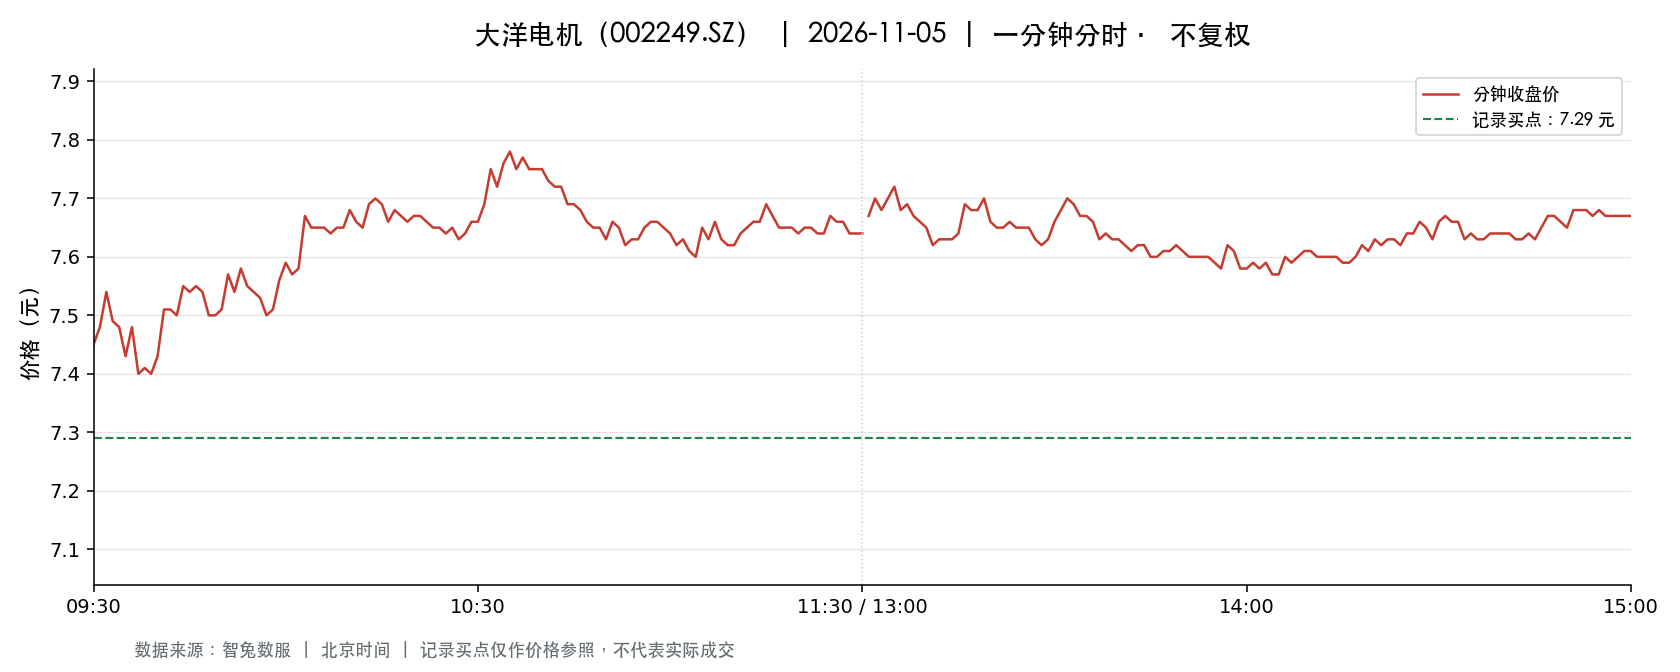

Values plotted in this chart, from the file beside it:
t, o, h, l, c, v, a, pc, sf
2026-11-05 09:30:00, 7.45, 7.45, 7.45, 7.45, 15489, 11539305, 7.68, 0.0
2026-11-05 09:31:00, 7.46, 7.6, 7.41, 7.48, 79384, 59478841, 7.45, 0.0
2026-11-05 09:32:00, 7.5, 7.55, 7.48, 7.54, 37993, 28523997, 7.48, 0.0
2026-11-05 09:33:00, 7.5, 7.51, 7.47, 7.49, 34791, 26058999, 7.54, 0.0
2026-11-05 09:34:00, 7.49, 7.49, 7.45, 7.48, 33480, 24994587, 7.49, 0.0
2026-11-05 09:35:00, 7.47, 7.49, 7.42, 7.43, 35529, 26487516, 7.48, 0.0
2026-11-05 09:36:00, 7.43, 7.51, 7.43, 7.48, 21771, 16252439, 7.43, 0.0
2026-11-05 09:37:00, 7.48, 7.48, 7.4, 7.4, 37100, 27556914, 7.48, 0.0
2026-11-05 09:38:00, 7.4, 7.43, 7.38, 7.41, 27845, 20611157, 7.4, 0.0
2026-11-05 09:39:00, 7.41, 7.42, 7.39, 7.4, 24841, 18386924, 7.41, 0.0
2026-11-05 09:40:00, 7.39, 7.43, 7.38, 7.43, 24132, 17855313, 7.4, 0.0
2026-11-05 09:41:00, 7.43, 7.51, 7.43, 7.51, 20052, 15010718, 7.43, 0.0
2026-11-05 09:42:00, 7.51, 7.52, 7.5, 7.51, 14592, 10957163, 7.51, 0.0
2026-11-05 09:43:00, 7.5, 7.52, 7.48, 7.5, 18461, 13849757, 7.51, 0.0
2026-11-05 09:44:00, 7.5, 7.55, 7.49, 7.55, 17356, 13059231, 7.5, 0.0
2026-11-05 09:45:00, 7.55, 7.55, 7.52, 7.54, 10062, 7579091, 7.55, 0.0
2026-11-05 09:46:00, 7.54, 7.55, 7.52, 7.55, 10726, 8080258, 7.54, 0.0
2026-11-05 09:47:00, 7.55, 7.55, 7.53, 7.54, 8911, 6718956, 7.55, 0.0
2026-11-05 09:48:00, 7.53, 7.54, 7.5, 7.5, 15329, 11520746, 7.54, 0.0
2026-11-05 09:49:00, 7.49, 7.5, 7.47, 7.5, 12922, 9669108, 7.5, 0.0
2026-11-05 09:50:00, 7.5, 7.51, 7.49, 7.51, 11957, 8970915, 7.5, 0.0
2026-11-05 09:51:00, 7.52, 7.57, 7.51, 7.57, 16268, 12288841, 7.51, 0.0
2026-11-05 09:52:00, 7.56, 7.56, 7.54, 7.54, 9781, 7388842, 7.57, 0.0
2026-11-05 09:53:00, 7.55, 7.58, 7.55, 7.58, 9071, 6859453, 7.54, 0.0
2026-11-05 09:54:00, 7.57, 7.57, 7.54, 7.55, 11906, 8993692, 7.58, 0.0
2026-11-05 09:55:00, 7.55, 7.55, 7.54, 7.54, 7812, 5893452, 7.55, 0.0
2026-11-05 09:56:00, 7.54, 7.56, 7.53, 7.53, 13150, 9922589, 7.54, 0.0
2026-11-05 09:57:00, 7.53, 7.53, 7.5, 7.5, 10178, 7651327, 7.53, 0.0
2026-11-05 09:58:00, 7.5, 7.51, 7.49, 7.51, 10127, 7597045, 7.5, 0.0
2026-11-05 09:59:00, 7.51, 7.57, 7.51, 7.56, 9746, 7356453, 7.51, 0.0
2026-11-05 10:00:00, 7.57, 7.6, 7.57, 7.59, 11946, 9058588, 7.56, 0.0
2026-11-05 10:01:00, 7.59, 7.59, 7.56, 7.57, 10986, 8323954, 7.59, 0.0
2026-11-05 10:02:00, 7.57, 7.59, 7.56, 7.58, 7935, 6007075, 7.57, 0.0
2026-11-05 10:03:00, 7.58, 7.7, 7.58, 7.67, 28861, 22117894, 7.58, 0.0
2026-11-05 10:04:00, 7.67, 7.68, 7.65, 7.65, 15043, 11524319, 7.67, 0.0
2026-11-05 10:05:00, 7.65, 7.67, 7.65, 7.65, 8624, 6602572, 7.65, 0.0
2026-11-05 10:06:00, 7.65, 7.65, 7.63, 7.65, 11656, 8907561, 7.65, 0.0
2026-11-05 10:07:00, 7.65, 7.67, 7.64, 7.64, 13342, 10215446, 7.65, 0.0
2026-11-05 10:08:00, 7.64, 7.65, 7.63, 7.65, 9938, 7593775, 7.64, 0.0
2026-11-05 10:09:00, 7.64, 7.65, 7.63, 7.65, 9297, 7106642, 7.65, 0.0
2026-11-05 10:10:00, 7.65, 7.68, 7.65, 7.68, 7455, 5717592, 7.65, 0.0
2026-11-05 10:11:00, 7.68, 7.68, 7.66, 7.66, 7926, 6078905, 7.68, 0.0
2026-11-05 10:12:00, 7.66, 7.66, 7.65, 7.65, 6636, 5080080, 7.66, 0.0
2026-11-05 10:13:00, 7.65, 7.69, 7.64, 7.69, 14454, 11066336, 7.65, 0.0
2026-11-05 10:14:00, 7.69, 7.71, 7.69, 7.7, 15826, 12181188, 7.69, 0.0
2026-11-05 10:15:00, 7.7, 7.7, 7.68, 7.69, 12052, 9276222, 7.7, 0.0
2026-11-05 10:16:00, 7.67, 7.67, 7.65, 7.66, 8831, 6766637, 7.69, 0.0
2026-11-05 10:17:00, 7.67, 7.68, 7.66, 7.68, 4964, 3807875, 7.66, 0.0
2026-11-05 10:18:00, 7.68, 7.68, 7.66, 7.67, 4793, 3674395, 7.68, 0.0
2026-11-05 10:19:00, 7.66, 7.67, 7.66, 7.66, 8668, 6642759, 7.67, 0.0
2026-11-05 10:20:00, 7.66, 7.68, 7.65, 7.67, 10504, 8049112, 7.66, 0.0
2026-11-05 10:21:00, 7.67, 7.68, 7.66, 7.67, 7302, 5597482, 7.67, 0.0
2026-11-05 10:22:00, 7.67, 7.67, 7.65, 7.66, 11722, 8971474, 7.67, 0.0
2026-11-05 10:23:00, 7.66, 7.66, 7.65, 7.65, 6813, 5215058, 7.66, 0.0
2026-11-05 10:24:00, 7.65, 7.66, 7.64, 7.65, 13398, 10244599, 7.65, 0.0
2026-11-05 10:25:00, 7.65, 7.66, 7.64, 7.64, 11763, 8993237, 7.65, 0.0
2026-11-05 10:26:00, 7.64, 7.66, 7.64, 7.65, 8609, 6586741, 7.64, 0.0
2026-11-05 10:27:00, 7.64, 7.65, 7.63, 7.63, 13286, 10152033, 7.65, 0.0
2026-11-05 10:28:00, 7.63, 7.64, 7.62, 7.64, 14029, 10700556, 7.63, 0.0
2026-11-05 10:29:00, 7.64, 7.66, 7.63, 7.66, 10468, 8004821, 7.64, 0.0
... 181 more rows
